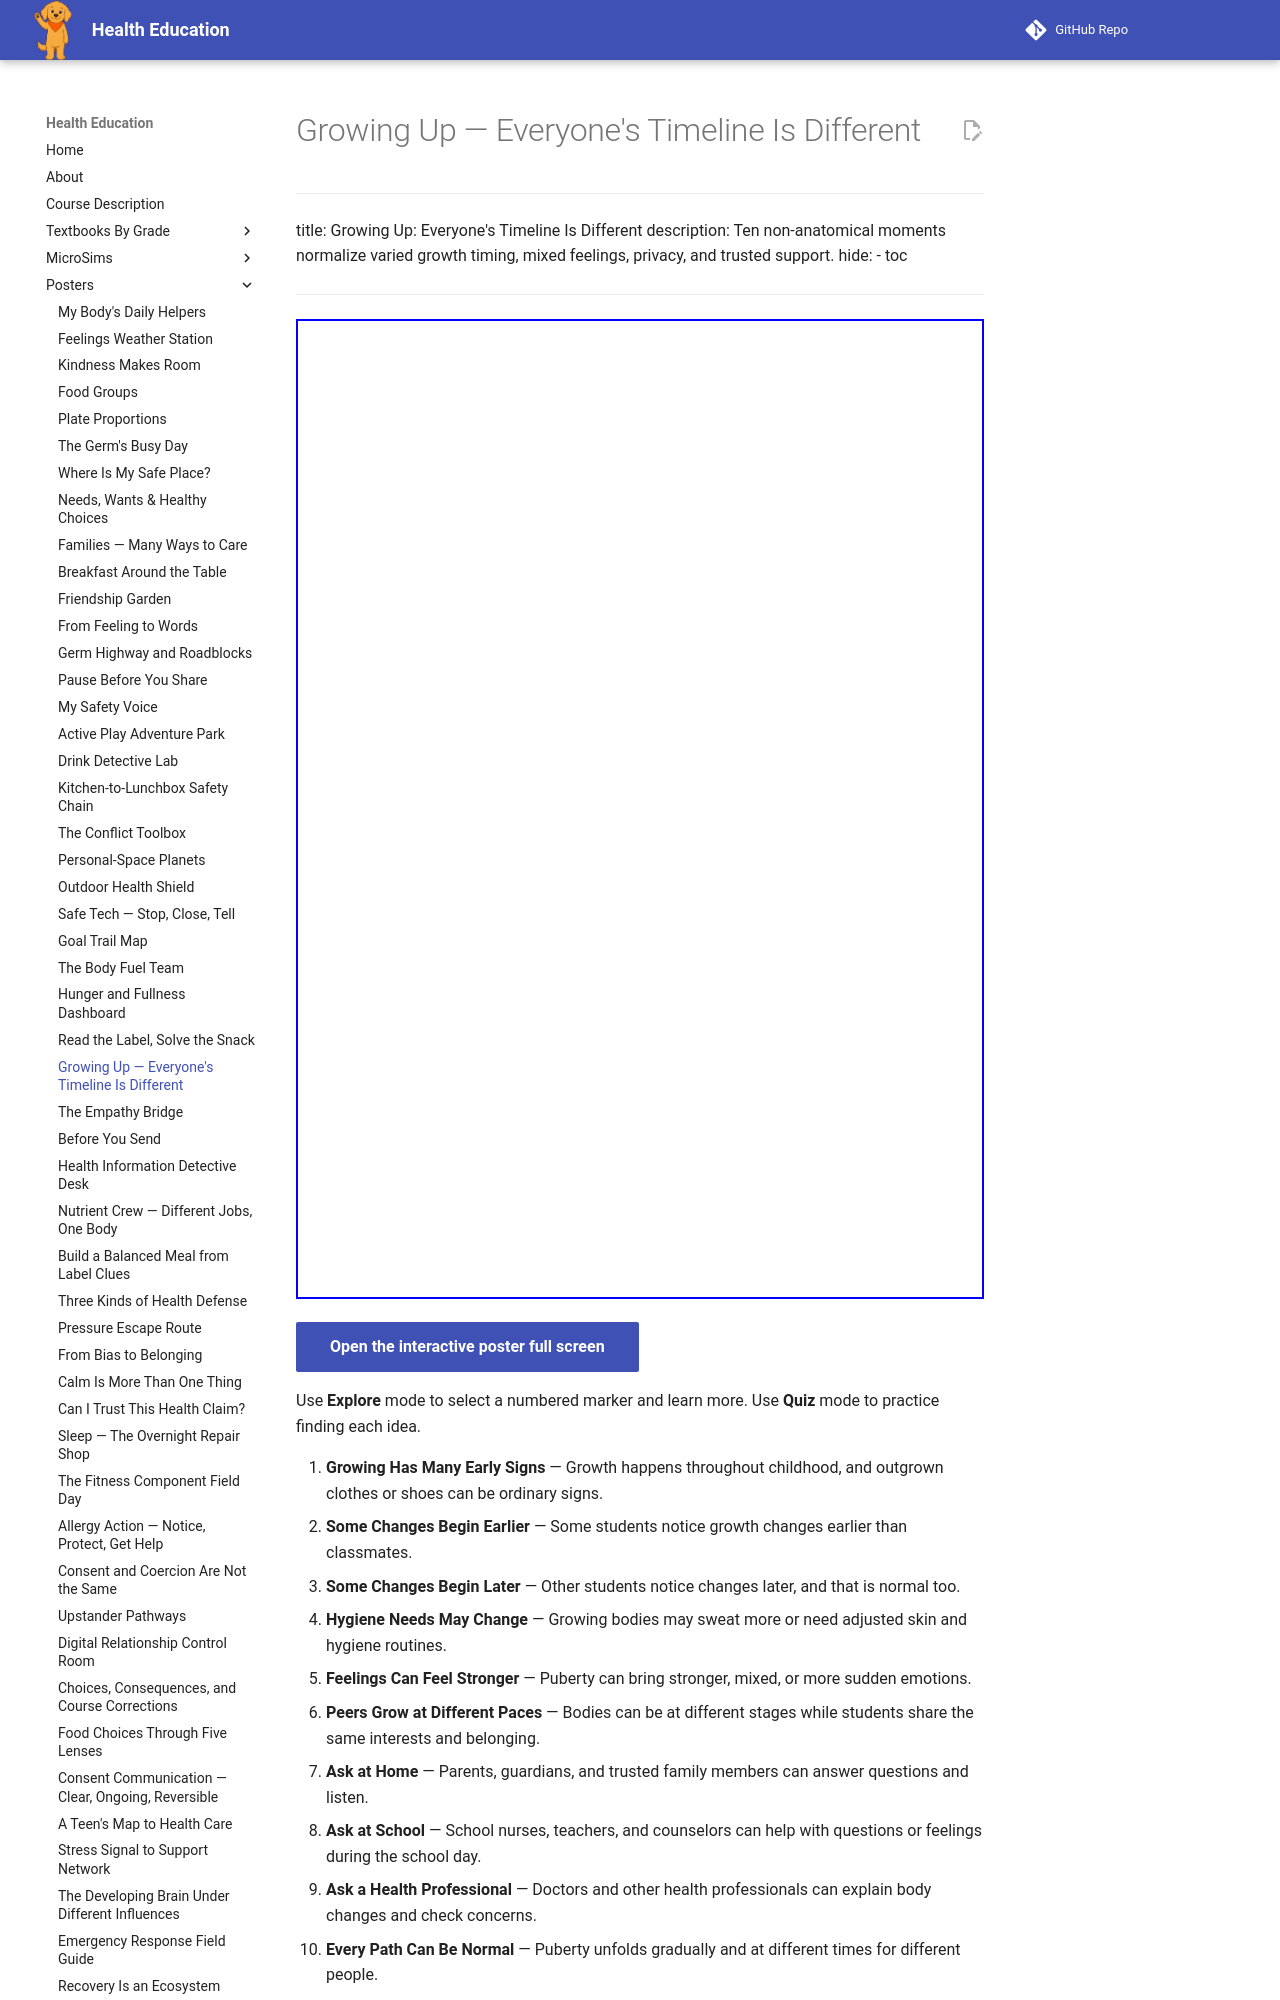

repository: dmccreary/health-education · page: posters/growing-up-everyones-timeline/index.html · generator: mkdocs

---
title: Growing Up: Everyone's Timeline Is Different
description: Ten non-anatomical moments normalize varied growth timing, mixed feelings, privacy, and trusted support.
hide:
  - toc
---

<iframe src="./main.html" height="980px" width="100%" scrolling="no"></iframe>

[Open the interactive poster full screen](./main.html){ .md-button .md-button--primary }

Use **Explore** mode to select a numbered marker and learn more. Use **Quiz** mode to practice finding each idea.
